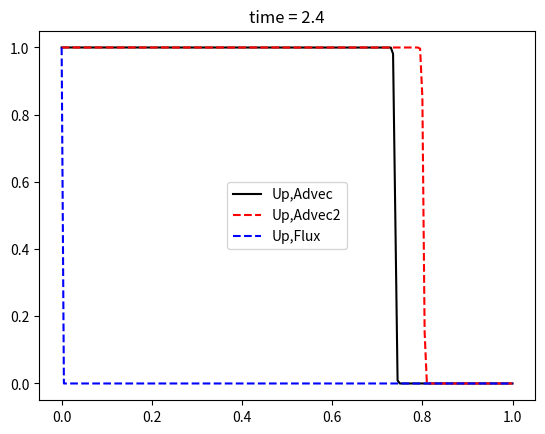

Write Python code to recreate this figure. (Note: this script raises an exception after producing the figure.)
from mpl_toolkits.mplot3d import Axes3D
from matplotlib import cm
from matplotlib import pyplot as plt
import numpy as np

dx = 0.005
dt = 0.5*dx
x0 = 0
x1 = 1
Nx = int(1+(x1-x0)/dx)
print(Nx)
Nt = 1500
psi = np.zeros((Nt,Nx))

#psi[0,0:int(Nx/2)] = 1 #To the left we have 1, to the right we have 0

psi[:,0] = 1
psi2 = np.zeros((Nt,Nx))
#psi2[0,0:int(Nx/2)] = 1 #To the left we have 1, to the right we have 0
psi2[:,0] = 1

psi3 = np.zeros((Nt,Nx))
#psi2[0,0:int(Nx/2)] = 1 #To the left we have 1, to the right we have 0
psi3[:,0] = 1

def UpstreamAdvection():
	for nt in range(Nt-1):
		for i in range(1,Nx):
			psi[nt+1,i] = psi[nt,i] - dt*((psi[nt,i]+psi[nt,i-1])/2)**2*(psi[nt,i]-psi[nt,i-1])/dx

def UpstreamAdvection2():
	for nt in range(Nt-1):
		for i in range(1,Nx):
			psi3[nt+1,i] = psi3[nt,i] - dt*psi3[nt,i]**2*(psi3[nt,i]-psi3[nt,i-1])/dx	
			
def UpstreamFlux():
	for nt in range(Nt-1):
		for i in range(1,Nx):
			psi2[nt+1,i] = psi2[nt,i] - dt*(psi2[nt,i]**3-psi2[nt,i-1]**3)/(3*dx)
			
UpstreamAdvection()
UpstreamAdvection2()
UpstreamFlux()

xs = np.linspace(x0,x1,Nx)
time = int(2.4/dt)
plt.title("time = {}".format(time*dt))
plt.plot(xs,psi[time,:],color="black")
plt.plot(xs,psi2[time,:],color="red",linestyle="--")
plt.plot(xs,psi3[time,:],color="blue",linestyle="--")
plt.legend(["Up,Advec","Up,Advec2","Up,Flux"])
plt.axes([0.5,1,-0.1,1.1])
plt.show()



